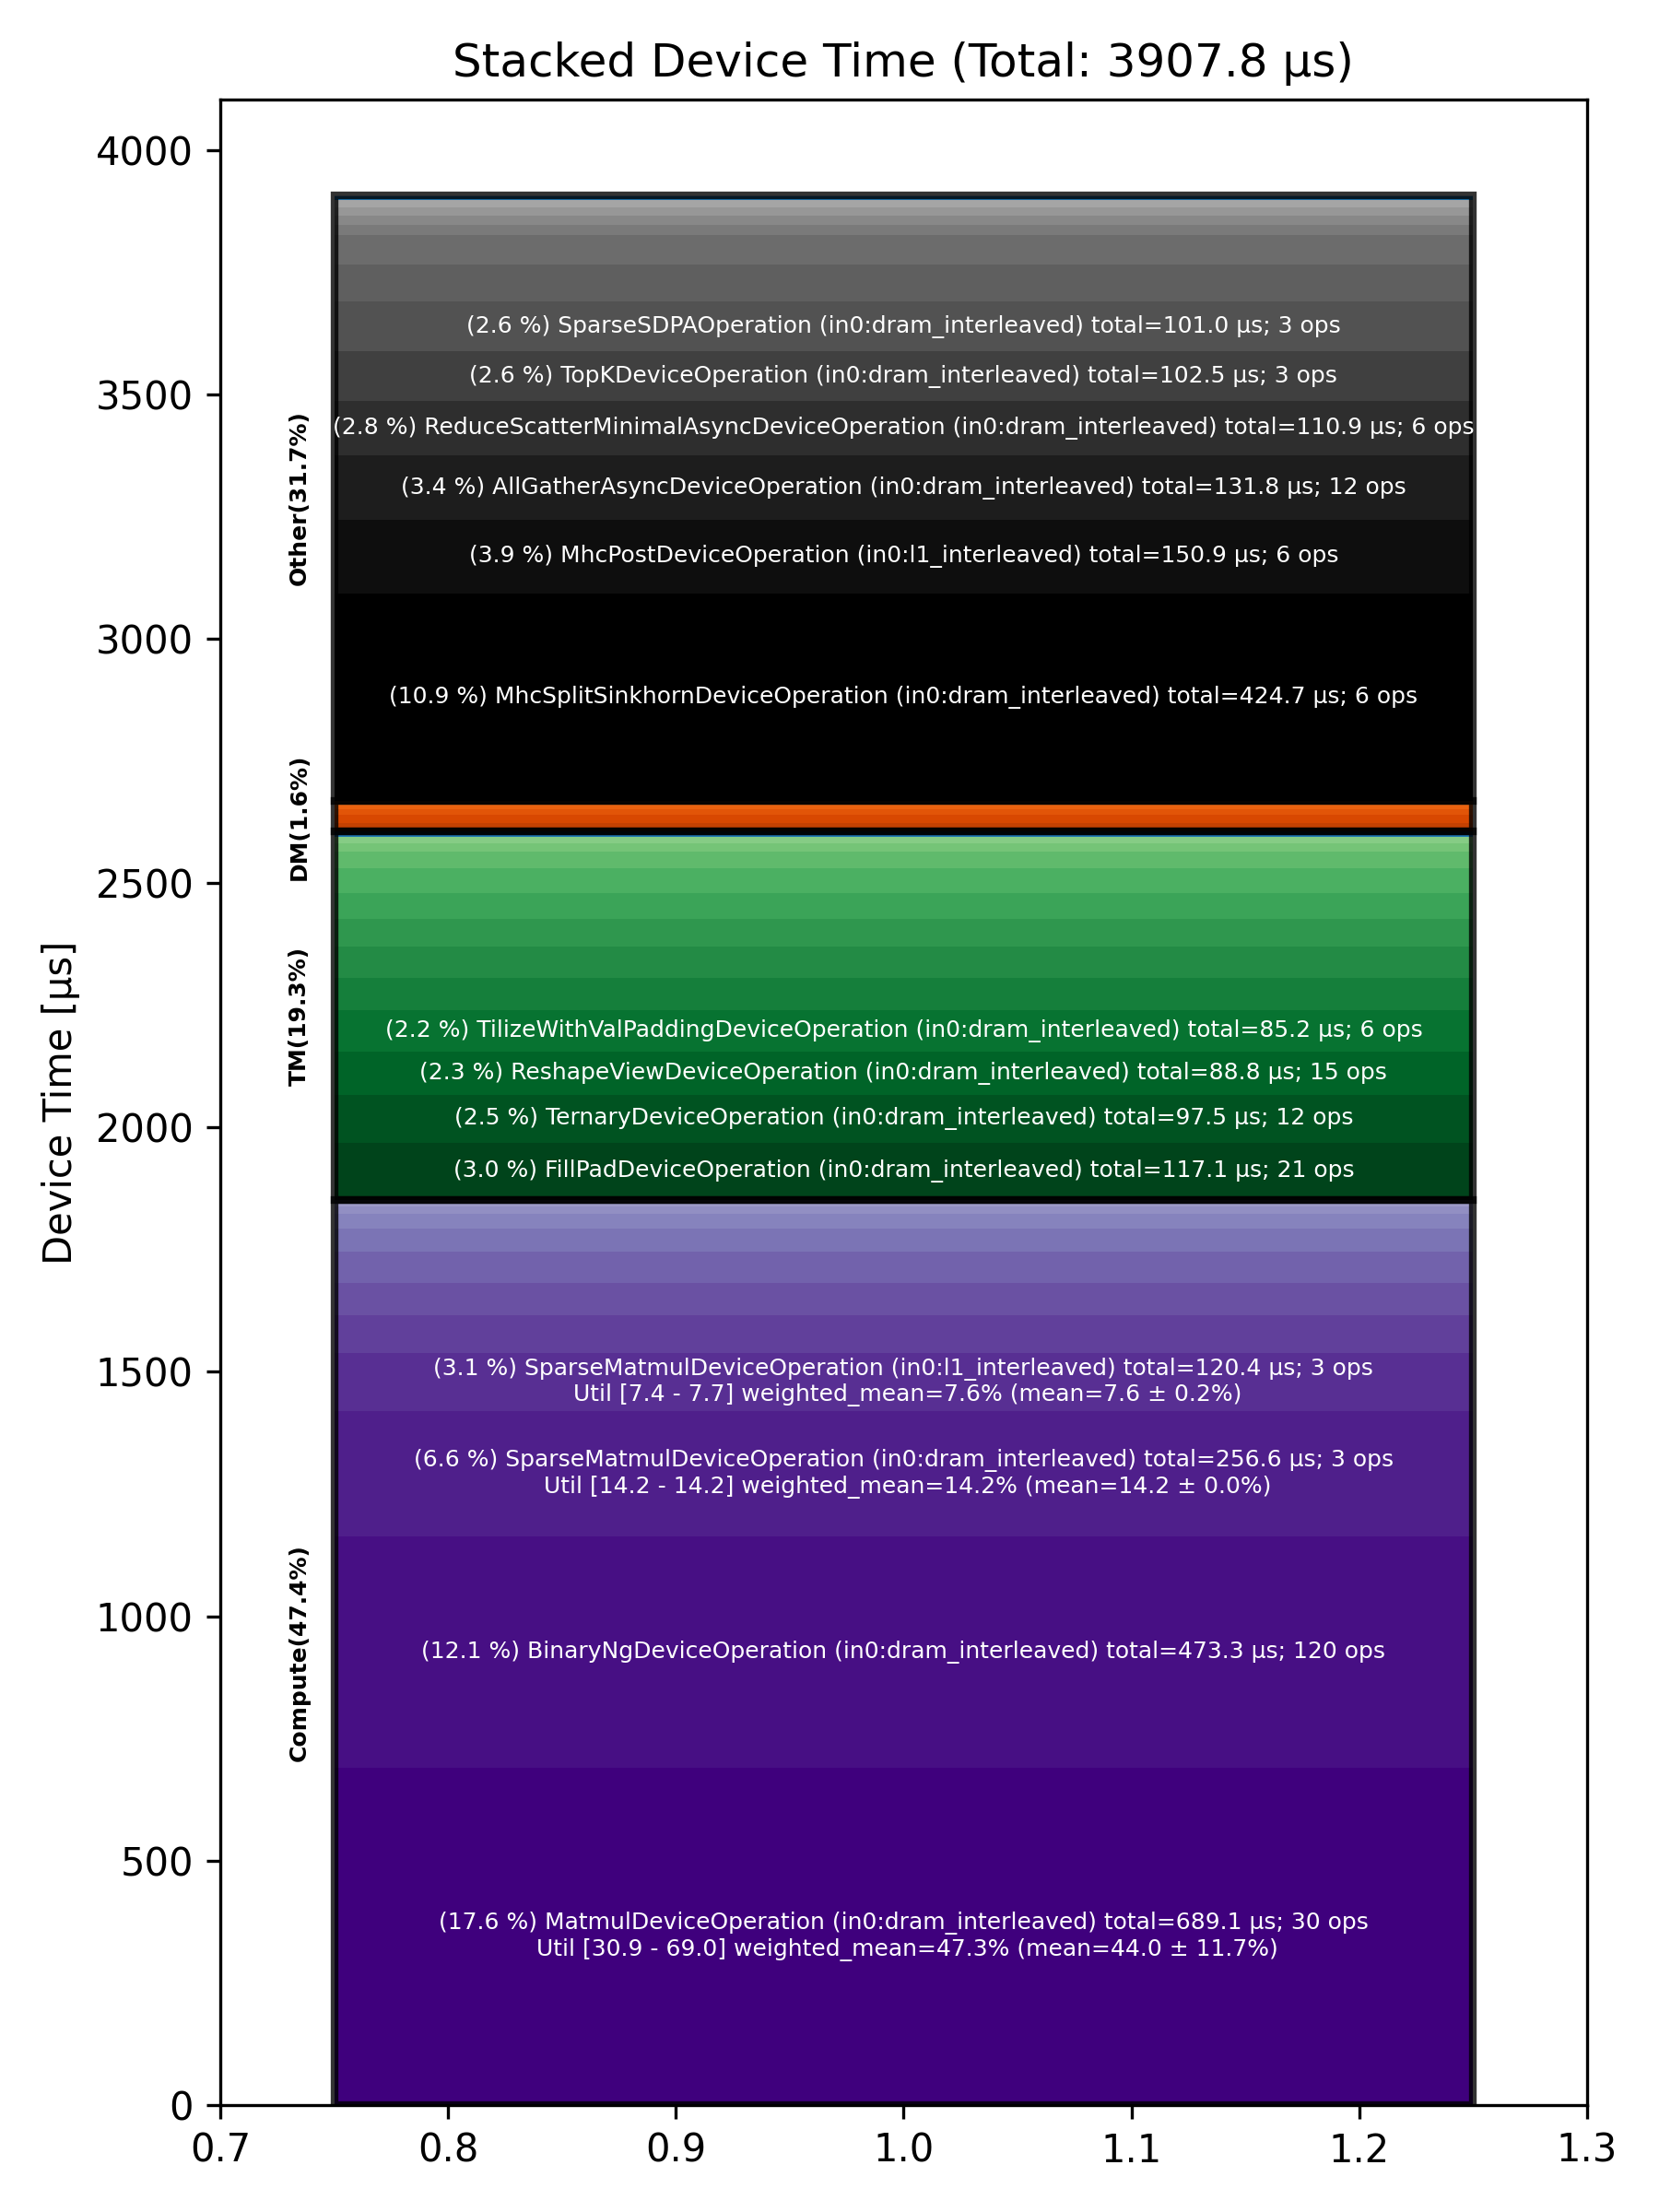

The data file committed next to this chart (first rows):
Total % [%], Op Code, Device Time Sum [μs], Op Count, Op Category, Min FLOPs [%], Max FLOPs [%], Mean FLOPs [%], Std FLOPs [%], Weighted Mean FLOPs [%]
17.63, MatmulDeviceOperation (in0:dram_interlea…, 689.1, 30, Compute, 30.90, 68.97, 43.96, 11.73, 47.31
12.11, BinaryNgDeviceOperation (in0:dram_interl…, 473.3, 120, Compute, , , , , 
10.87, MhcSplitSinkhornDeviceOperation (in0:dra…, 424.7, 6, Other, , , , , 
6.57, SparseMatmulDeviceOperation (in0:dram_in…, 256.6, 3, Compute, 14.15, 14.21, 14.19, 0.03, 14.19
3.86, MhcPostDeviceOperation (in0:l1_interleav…, 150.9, 6, Other, , , , , 
3.37, AllGatherAsyncDeviceOperation (in0:dram_…, 131.8, 12, Other, , , , , 
3.08, SparseMatmulDeviceOperation (in0:l1_inte…, 120.4, 3, Compute, 7.35, 7.72, 7.56, 0.19, 7.56
3.00, FillPadDeviceOperation (in0:dram_interle…, 117.1, 21, TM, , , , , 
2.84, ReduceScatterMinimalAsyncDeviceOperation…, 110.9, 6, Other, , , , , 
2.62, TopKDeviceOperation (in0:dram_interleave…, 102.5, 3, Other, , , , , 
2.59, SparseSDPAOperation (in0:dram_interleave…, 101, 3, Other, , , , , 
2.49, TernaryDeviceOperation (in0:dram_interle…, 97.47, 12, TM, , , , , 
2.27, ReshapeViewDeviceOperation (in0:dram_int…, 88.79, 15, TM, , , , , 
2.18, TilizeWithValPaddingDeviceOperation (in0…, 85.15, 6, TM, , , , , 
1.97, LayerNormDeviceOperation (in0:width_shar…, 76.97, 12, Compute, , , , , 
1.93, MhcMixDeviceOperation (in0:dram_interlea…, 75.26, 6, Other, , , , , 
1.69, UnaryDeviceOperation (in0:dram_interleav…, 65.87, 24, Compute, , , , , 
1.67, UntilizeWithUnpaddingDeviceOperation (in…, 65.29, 12, TM, , , , , 
1.64, TransposeDeviceOperation (in0:dram_inter…, 63.99, 30, TM, , , , , 
1.61, BinaryNgDeviceOperation (in0:l1_interlea…, 63.05, 12, Compute, , , , , 
1.56, MhcPreDeviceOperation (in0:dram_interlea…, 61.00, 6, Other, , , , , 
1.45, TypecastDeviceOperation (in0:dram_interl…, 56.74, 30, TM, , , , , 
1.35, FillPadDeviceOperation (in0:l1_interleav…, 52.76, 9, TM, , , , , 
1.33, SliceDeviceOperation (in0:dram_interleav…, 51.86, 42, TM, , , , , 
1.22, ReduceDeviceOperation (in0:dram_interlea…, 47.58, 24, Compute, , , , , 
0.83, ConcatDeviceOperation (in0:dram_interlea…, 32.28, 6, TM, , , , , 
0.75, UnaryDeviceOperation (in0:l1_interleaved…, 29.44, 9, Compute, , , , , 
0.55, TopkLargeIndicesDeviceOperation (in0:dra…, 21.60, 3, Other, , , , , 
0.46, SliceDeviceOperation (in0:l1_interleaved…, 17.83, 9, TM, , , , , 
0.45, TopkRoutePrepDeviceOperation (in0:dram_i…, 17.52, 3, Other, , , , , 
0.45, CopyDeviceOperation (in0:dram_interleave…, 17.49, 12, DM, , , , , 
0.44, ShardedToInterleavedDeviceOperation (in0…, 17.18, 12, DM, , , , , 
0.43, DsaDecodeScoresDeviceOperation (in0:dram…, 16.87, 3, Other, , , , , 
0.42, LayerNormDeviceOperation (in0:dram_inter…, 16.42, 3, Compute, , , , , 
0.38, TopkRouteFinishDeviceOperation (in0:dram…, 14.87, 3, Other, , , , , 
0.34, FastReduceNCDeviceOperation (in0:l1_inte…, 13.39, 3, Compute, , , , , 
0.32, TransposeDeviceOperation (in0:l1_interle…, 12.65, 6, TM, , , , , 
0.28, TypecastDeviceOperation (in0:l1_interlea…, 11.01, 6, TM, , , , , 
0.27, InterleavedToShardedDeviceOperation (in0…, 10.57, 9, DM, , , , , 
0.22, InterleavedToShardedDeviceOperation (in0…, 8.74, 6, DM, , , , , 
0.22, PagedUpdateCacheDeviceOperation (in0:dra…, 8.68, 3, DM, , , , , 
0.20, UntilizeCodegenDeviceOperation (in0:dram…, 7.69, 3, Other, , , , , 
0.09, ScatterRowsDeviceOperation (in0:dram_int…, 3.35, 3, Other, , , , , 
